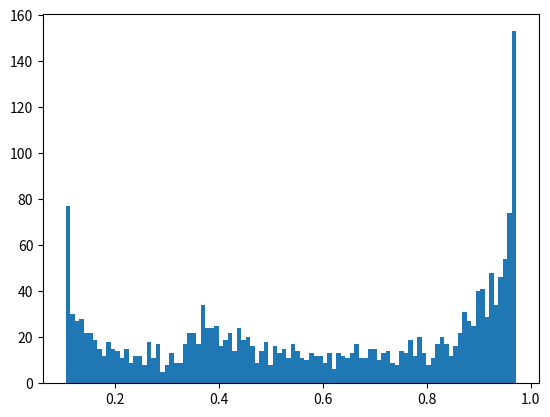

Generate this figure with matplotlib:
import numpy as np

def chaos(r, x0, size=2000):
    y = []
    for i in range(size):
        x = r * x0 * (1-x0)
        y.append(x)
        x0 = x
    return np.array(y)


if __name__ == "__main__":
    import matplotlib.pyplot as plt
    x = chaos(r=3.89, x0=0.8989)
    plt.hist(x, bins=100, density=False)
    plt.show()

